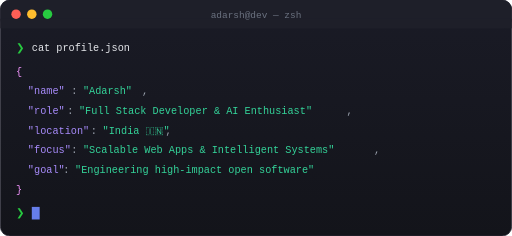
t = 0.00 s
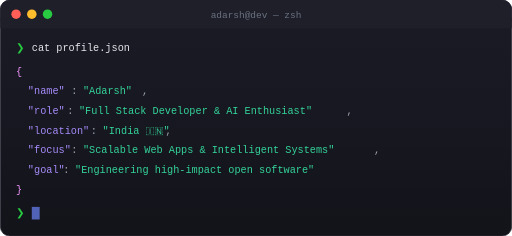
t = 0.13 s
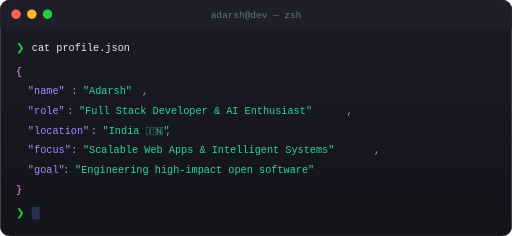
t = 0.38 s
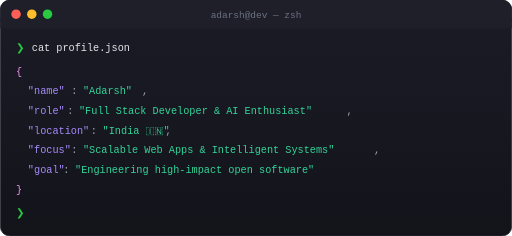
t = 0.50 s
t = 0.63 s: frame unchanged from t = 0.38 s, image omitted
t = 0.88 s: frame unchanged from t = 0.13 s, image omitted

The animated SVG that drew these frames (rendered in a browser with its animation timeline set to each time). Animation: 1 SMIL element (animate=1); one cycle of 1.00 s, repeats indefinitely.

<?xml version="1.0" encoding="UTF-8"?>
<svg xmlns="http://www.w3.org/2000/svg" width="650" height="300" viewBox="0 0 650 300">
  <defs>
    <linearGradient id="termBg" x1="0%" y1="0%" x2="0%" y2="100%">
      <stop offset="0%" style="stop-color:#1a1b26"/>
      <stop offset="100%" style="stop-color:#13141a"/>
    </linearGradient>
  </defs>
  
  <!-- Terminal Window -->
  <rect x="0" y="0" width="650" height="300" rx="12" ry="12" fill="url(#termBg)" stroke="#2d2d3a" stroke-width="1"/>
  
  <!-- Terminal Title Bar -->
  <rect x="0" y="0" width="650" height="36" rx="12" ry="12" fill="#1e1f29"/>
  <rect x="0" y="24" width="650" height="12" fill="#1e1f29"/>
  
  <!-- Window Controls -->
  <circle cx="20" cy="18" r="6" fill="#ff5f56"/>
  <circle cx="40" cy="18" r="6" fill="#ffbd2e"/>
  <circle cx="60" cy="18" r="6" fill="#27ca40"/>
  
  <!-- Terminal Title -->
  <text x="325" y="23" text-anchor="middle" font-family="'SF Mono', 'Consolas', monospace" font-size="12" fill="#6b7280">
    adarsh@dev — zsh
  </text>
  
  <!-- Terminal Content -->
  <g font-family="'SF Mono', 'JetBrains Mono', 'Consolas', monospace" font-size="13">
    <!-- Command 1 -->
    <text x="20" y="65" fill="#27ca40">❯</text>
    <text x="40" y="65" fill="#e5e7eb">cat profile.json</text>
    
    <!-- JSON Output -->
    <text x="20" y="95" fill="#f093fb">{</text>
    
    <text x="35" y="120" fill="#a78bfa">"name"</text>
    <text x="90" y="120" fill="#9ca3af">:</text>
    <text x="105" y="120" fill="#34d399">"Adarsh"</text>
    <text x="180" y="120" fill="#9ca3af">,</text>
    
    <text x="35" y="145" fill="#a78bfa">"role"</text>
    <text x="85" y="145" fill="#9ca3af">:</text>
    <text x="100" y="145" fill="#34d399">"Full Stack Developer &amp; AI Enthusiast"</text>
    <text x="440" y="145" fill="#9ca3af">,</text>
    
    <text x="35" y="170" fill="#a78bfa">"location"</text>
    <text x="115" y="170" fill="#9ca3af">:</text>
    <text x="130" y="170" fill="#34d399">"India 🇮🇳"</text>
    <text x="210" y="170" fill="#9ca3af">,</text>
    
    <text x="35" y="195" fill="#a78bfa">"focus"</text>
    <text x="90" y="195" fill="#9ca3af">:</text>
    <text x="105" y="195" fill="#34d399">"Scalable Web Apps &amp; Intelligent Systems"</text>
    <text x="475" y="195" fill="#9ca3af">,</text>
    
    <text x="35" y="220" fill="#a78bfa">"goal"</text>
    <text x="80" y="220" fill="#9ca3af">:</text>
    <text x="95" y="220" fill="#34d399">"Engineering high-impact open software"</text>
    
    <text x="20" y="245" fill="#f093fb">}</text>
    
    <!-- New Command Line -->
    <text x="20" y="275" fill="#27ca40">❯</text>
    <rect x="40" y="263" width="10" height="16" fill="#667eea">
      <animate attributeName="opacity" values="1;0;1" dur="1s" repeatCount="indefinite"/>
    </rect>
  </g>
</svg>
